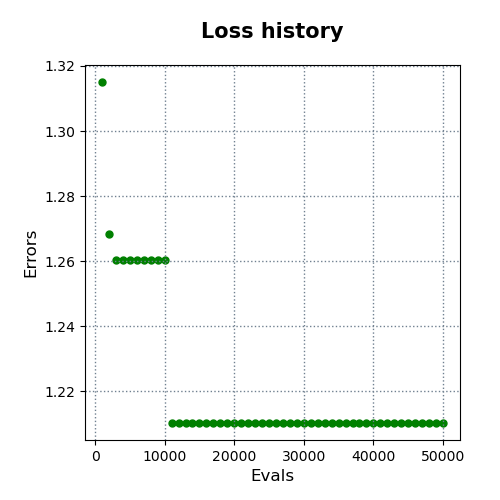

The data file committed next to this chart (first rows):
evals, errors
1000, 1.315
2000, 1.268
3000, 1.26
4000, 1.26
5000, 1.26
6000, 1.26
7000, 1.26
8000, 1.26
9000, 1.26
10000, 1.26
11000, 1.21
12000, 1.21
13000, 1.21
14000, 1.21
15000, 1.21
16000, 1.21
17000, 1.21
18000, 1.21
19000, 1.21
20000, 1.21
21000, 1.21
22000, 1.21
23000, 1.21
24000, 1.21
25000, 1.21
26000, 1.21
27000, 1.21
28000, 1.21
29000, 1.21
30000, 1.21
31000, 1.21
32000, 1.21
33000, 1.21
34000, 1.21
35000, 1.21
36000, 1.21
37000, 1.21
38000, 1.21
39000, 1.21
40000, 1.21
41000, 1.21
42000, 1.21
43000, 1.21
44000, 1.21
45000, 1.21
46000, 1.21
47000, 1.21
48000, 1.21
49000, 1.21
50000, 1.21
